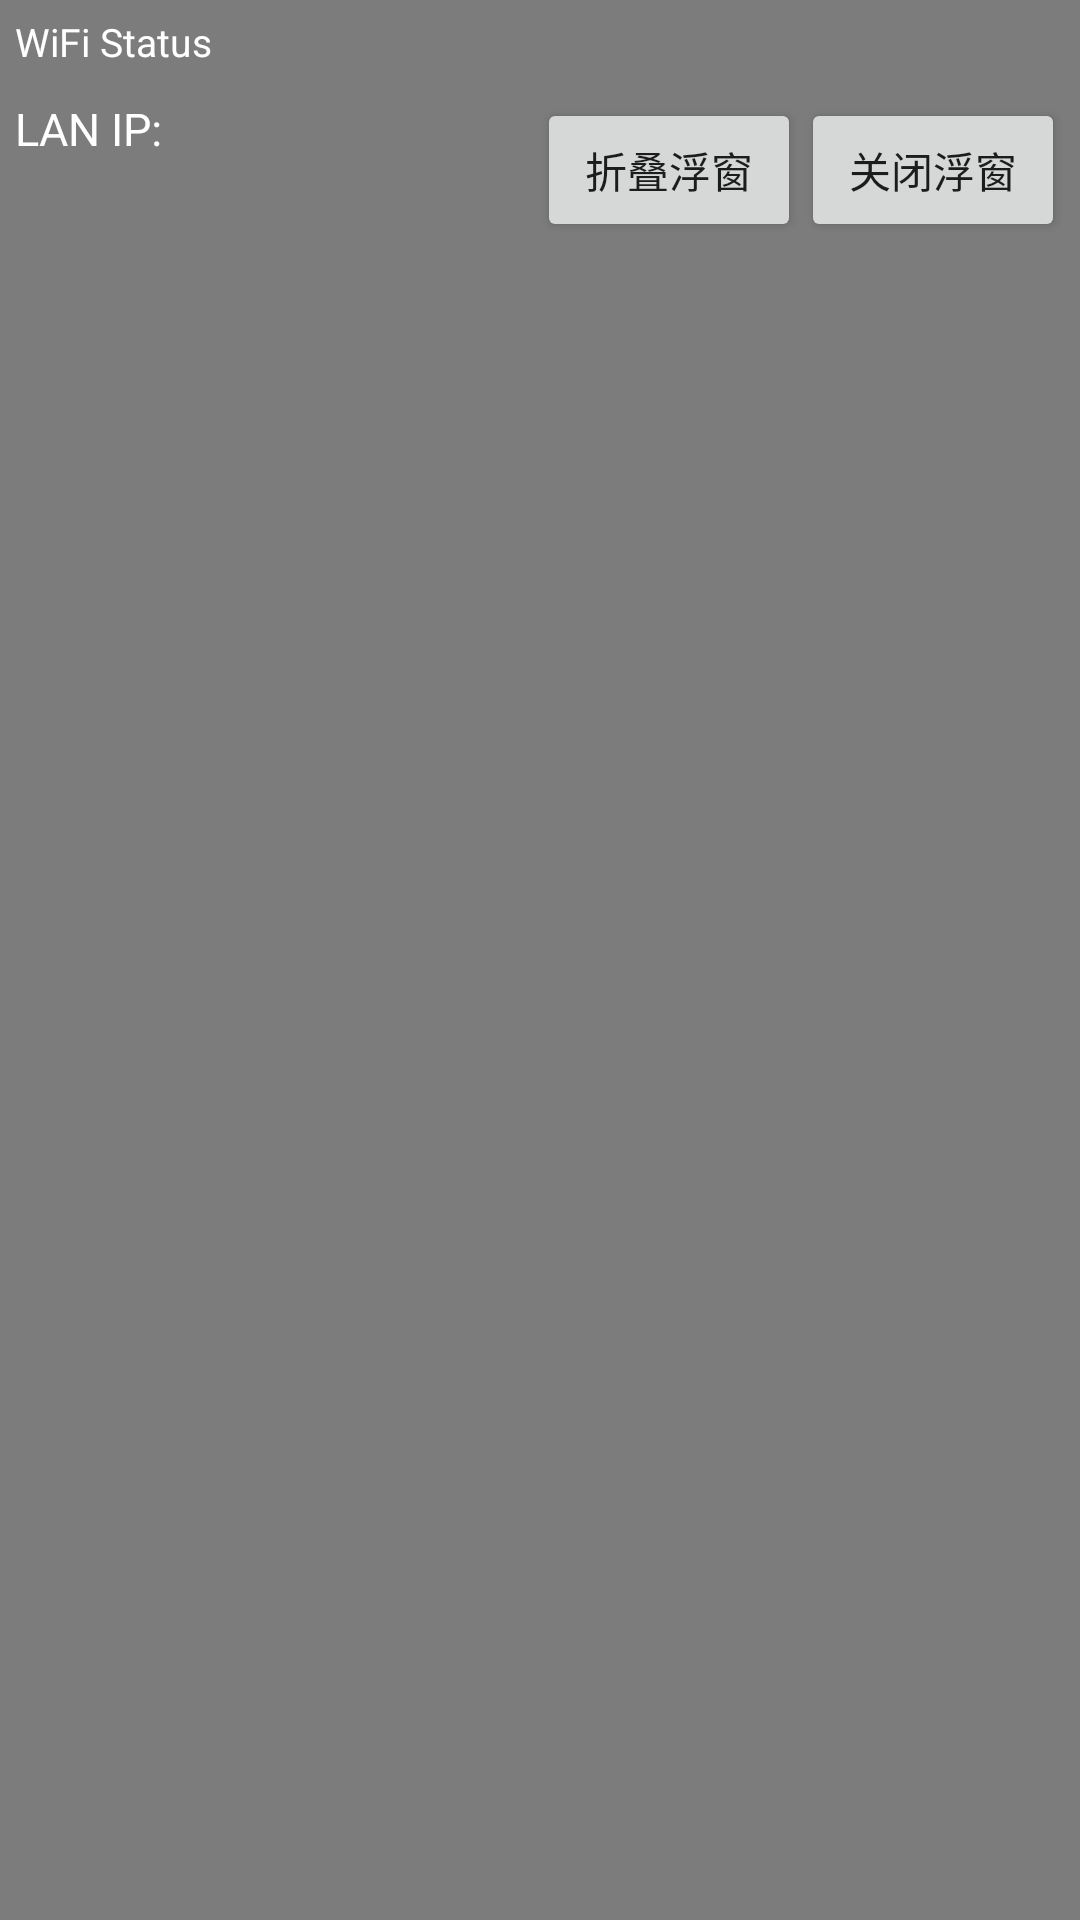

Layout XML and referenced resources for this Android screen:
<!-- AndroidManifest.xml: application theme Theme.SiYuan -->
<!-- res/layout/floating_window_layout.xml -->
<RelativeLayout xmlns:android="http://schemas.android.com/apk/res/android"
    android:id="@+id/floating_window_root"
    android:layout_width="wrap_content"
    android:layout_height="wrap_content"
    android:background="#80000000"
    android:padding="5dp"
    android:clickable="true"
    android:focusable="true"
    android:focusableInTouchMode="true">

    <TextView
        android:id="@+id/lan_ip_textview"
        android:layout_below="@id/wifi_status_textview"
        android:layout_width="wrap_content"
        android:layout_height="wrap_content"
        android:textColor="#FFFFFF"
        android:text="LAN IP: "
        android:textSize="15sp"
        android:layout_marginBottom="10dp"/>
    <TextView
        android:id="@+id/wifi_status_textview"
        android:layout_width="wrap_content"
        android:layout_height="wrap_content"
        android:textColor="#FFFFFF"
        android:text="WiFi Status"
        android:textSize="13sp"
        android:layout_marginBottom="10dp"/>

    <Button
        android:id="@+id/close_button"
        android:layout_width="wrap_content"
        android:layout_height="wrap_content"
        android:layout_below="@id/wifi_status_textview"
        android:layout_alignParentEnd="true"
        android:text="关闭浮窗"/>
    <Button
        android:id="@+id/hide_button"
        android:layout_width="wrap_content"
        android:layout_height="wrap_content"
        android:layout_below="@id/wifi_status_textview"
        android:layout_toStartOf="@id/close_button"
        android:text="折叠浮窗"/>

</RelativeLayout>
<!-- resources referenced by this layout -->
<resources>
  <style name="Theme.SiYuan" parent="Theme.AppCompat.Light.NoActionBar">
          
          <item name="colorPrimary">@color/SCC_Pink_Firole</item>
          <item name="colorPrimaryVariant">@color/purple_700</item>
          <item name="colorOnPrimary">@color/white</item>
          
          <item name="colorSecondary">@color/teal_200</item>
          <item name="colorSecondaryVariant">@color/teal_700</item>
          <item name="colorOnSecondary">@color/black</item>
          
          <item name="android:statusBarColor" tools:targetApi="l">?attr/colorPrimaryVariant</item>
          
          <item name="android:windowAnimationStyle">@null</item>
      </style>
  <color name="SCC_Pink_Firole">#f39</color>
  <color name="purple_700">#202124</color>
  <color name="white">#FFFFFFFF</color>
  <color name="teal_200">#FF03DAC5</color>
  <color name="teal_700">#FF018786</color>
  <color name="black">#FF000000</color>
</resources>
